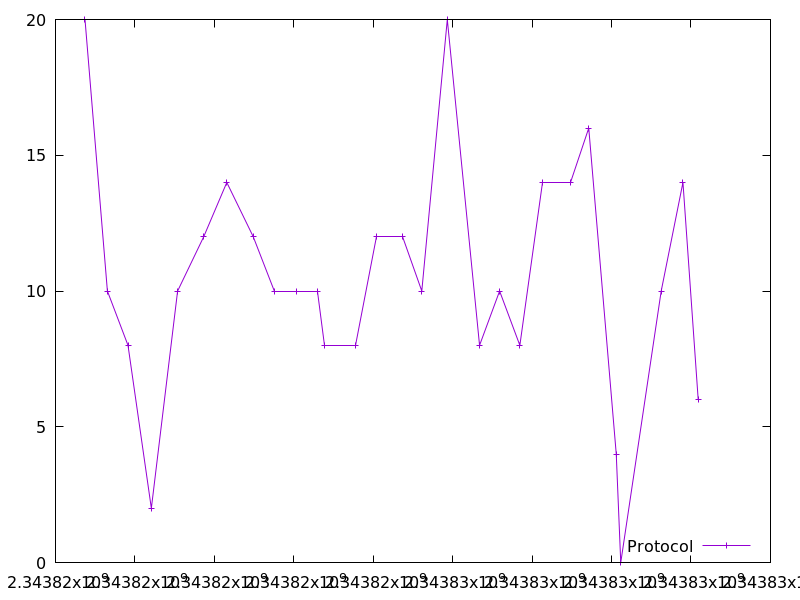

Data behind this chart, as committed beside it:
2343816743.031803, 20.0
2343817307, 10.0
2343817825, 8.0
2343818413, 2.0
2343819075, 10.0
2343819732, 12.0
2343820313, 14.0
2343820979, 12.0
2343821524, 10.0
2343822070, 10.0
2343822599, 10.0
2343822781, 8.0
2343823551, 8.0
2343824094, 12.0
2343824736, 12.0
2343825222, 10.0
2343825865, 20.0
2343826676, 8.0
2343827182, 10.0
2343827691, 8.0
2343828250, 14.0
2343828965, 14.0
2343829426, 16.0
2343830117, 4.0
2343830231, 0.0
2343831249, 10.0
2343831797, 14.0
2343832181, 6.0
